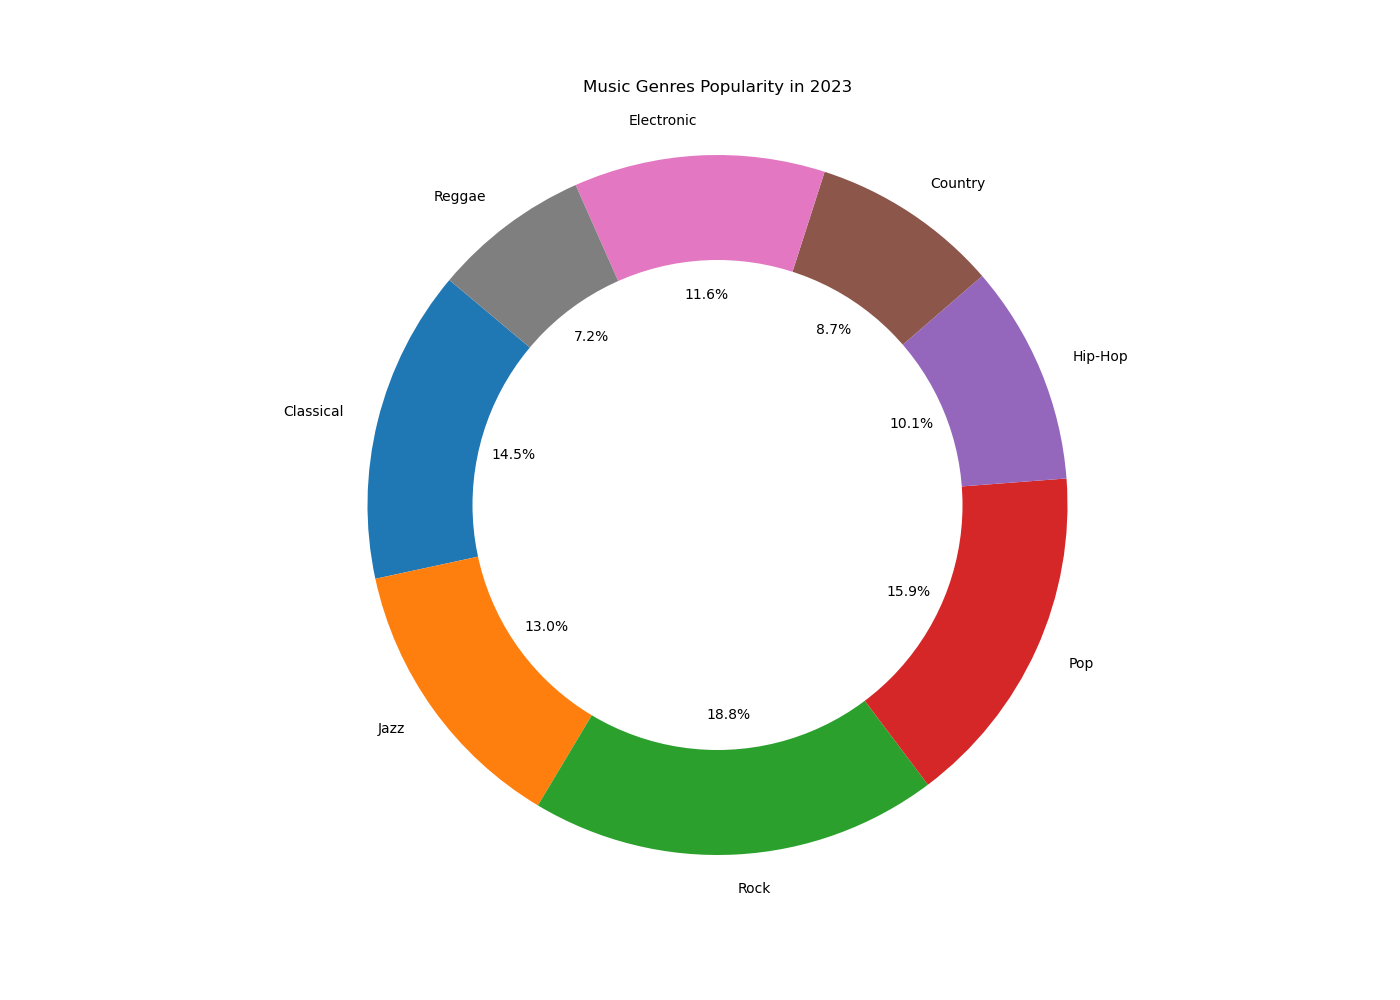

The table this chart was drawn from, first rows:
Category, Value, Color
Classical, 100, #1f77b4
Jazz, 90, #ff7f0e
Rock, 130, #2ca02c
Pop, 110, #d62728
Hip-Hop, 70, #9467bd
Country, 60, #8c564b
Electronic, 80, #e377c2
Reggae, 50, #7f7f7f
